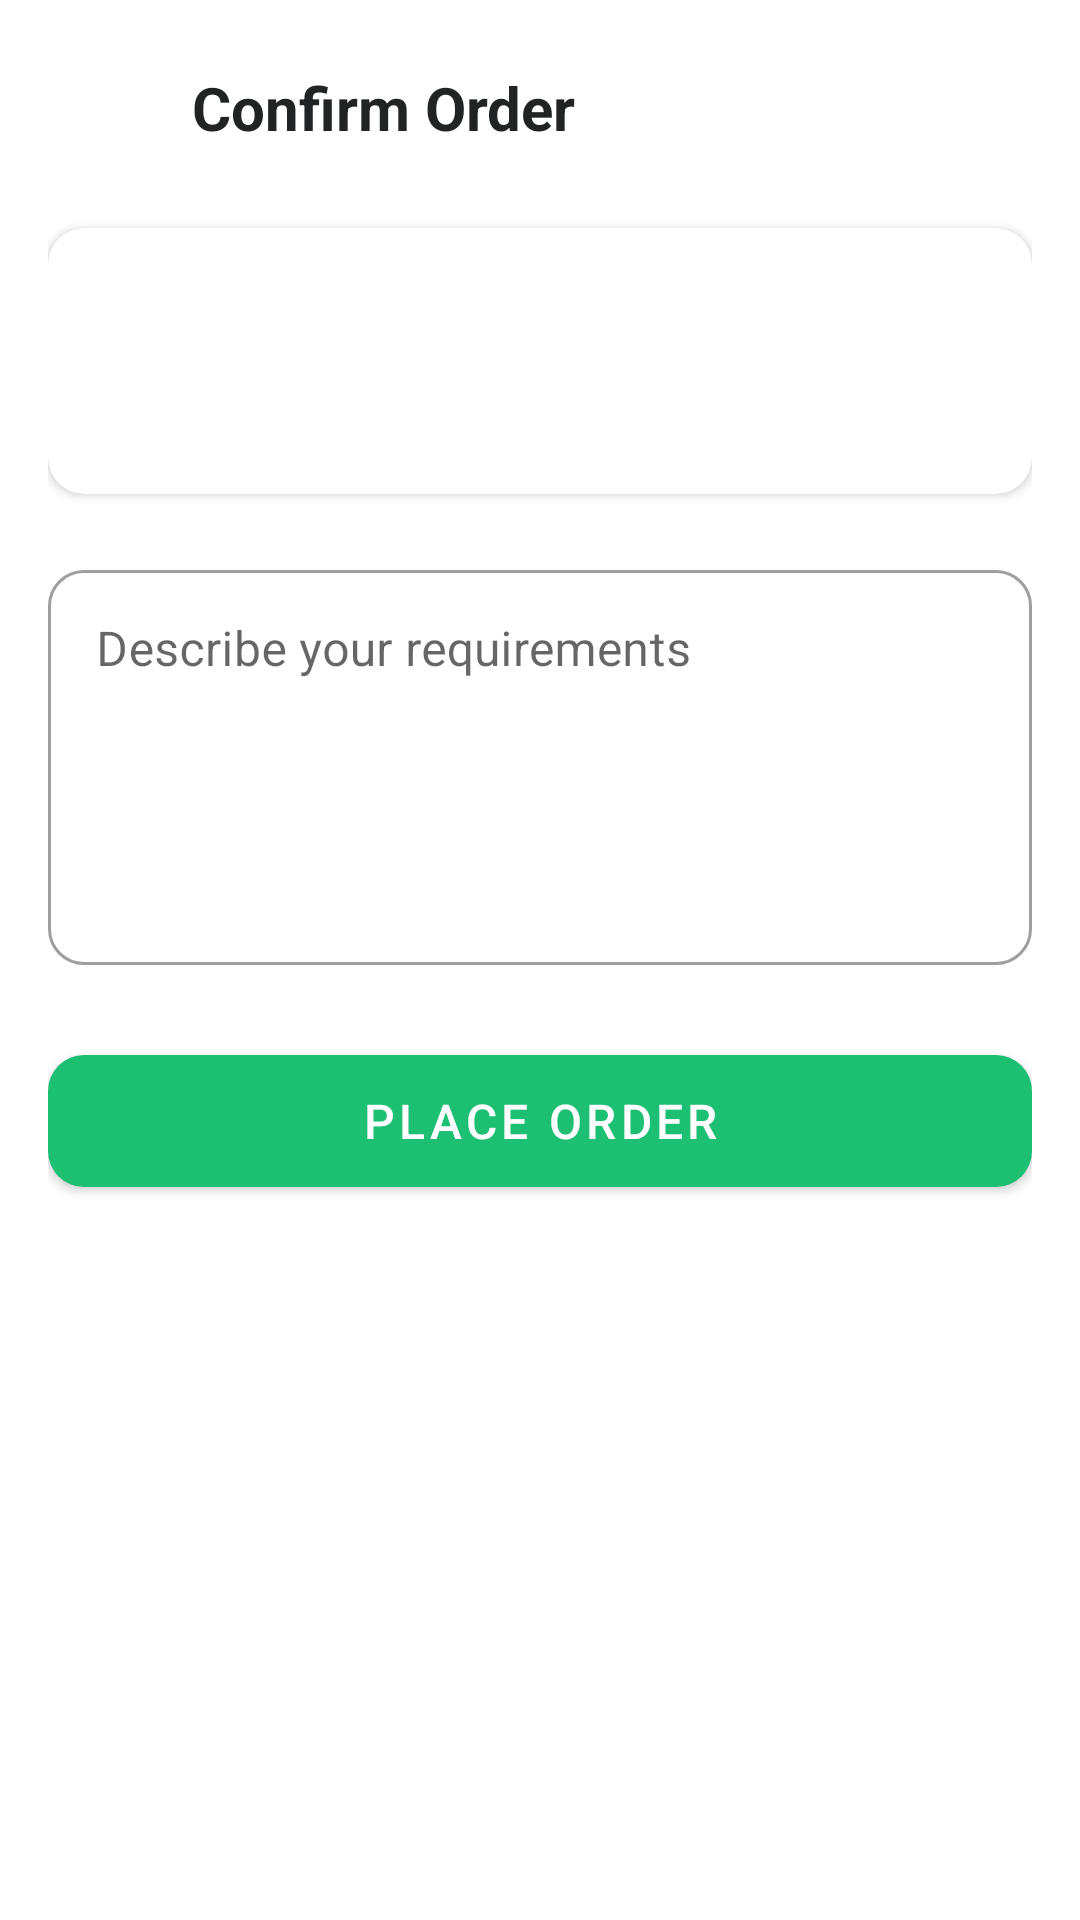

Here is an Android app screen rendered from its layout file. Give the layout XML and the strings, colors and styles it references.
<!-- AndroidManifest.xml: application theme Theme.Hustl -->
<!-- res/layout/activity_place_order.xml -->
<?xml version="1.0" encoding="utf-8"?>
<ScrollView xmlns:android="http://schemas.android.com/apk/res/android"
    xmlns:app="http://schemas.android.com/apk/res-auto"
    android:layout_width="match_parent"
    android:layout_height="match_parent"
    android:background="@color/white"
    android:fillViewport="true">

    <LinearLayout
        android:layout_width="match_parent"
        android:layout_height="wrap_content"
        android:orientation="vertical"
        android:padding="16dp">

        <LinearLayout
            android:layout_width="match_parent"
            android:layout_height="wrap_content"
            android:orientation="horizontal"
            android:gravity="center_vertical"
            android:layout_marginBottom="20dp">

            <ImageView
                android:id="@+id/ivBack"
                android:layout_width="40dp"
                android:layout_height="40dp"
                android:src="@drawable/ic_back"
                android:padding="8dp" />

            <TextView
                android:layout_width="wrap_content"
                android:layout_height="wrap_content"
                android:text="Confirm Order"
                android:textSize="20sp"
                android:textStyle="bold"
                android:textColor="@color/text_primary"
                android:layout_marginStart="8dp" />
        </LinearLayout>

        <androidx.cardview.widget.CardView
            xmlns:app="http://schemas.android.com/apk/res-auto"
            android:layout_width="match_parent"
            android:layout_height="wrap_content"
            app:cardCornerRadius="12dp"
            app:cardElevation="2dp"
            android:layout_marginBottom="20dp">

            <LinearLayout
                android:layout_width="match_parent"
                android:layout_height="wrap_content"
                android:orientation="vertical"
                android:padding="16dp">

                <TextView
                    android:id="@+id/tvGigTitle"
                    android:layout_width="match_parent"
                    android:layout_height="wrap_content"
                    android:textSize="16sp"
                    android:textStyle="bold"
                    android:textColor="@color/text_primary" />

                <LinearLayout
                    android:layout_width="match_parent"
                    android:layout_height="wrap_content"
                    android:orientation="horizontal"
                    android:layout_marginTop="8dp">

                    <TextView
                        android:id="@+id/tvDelivery"
                        android:layout_width="0dp"
                        android:layout_height="wrap_content"
                        android:layout_weight="1"
                        android:textSize="13sp"
                        android:textColor="@color/text_secondary" />

                    <TextView
                        android:id="@+id/tvPrice"
                        android:layout_width="wrap_content"
                        android:layout_height="wrap_content"
                        android:textSize="20sp"
                        android:textStyle="bold"
                        android:textColor="@color/hustl_green" />
                </LinearLayout>
            </LinearLayout>
        </androidx.cardview.widget.CardView>

        <com.google.android.material.textfield.TextInputLayout
            style="@style/Widget.MaterialComponents.TextInputLayout.OutlinedBox"
            android:layout_width="match_parent"
            android:layout_height="wrap_content"
            android:layout_marginBottom="24dp"
            android:hint="Describe your requirements"
            app:boxCornerRadiusTopStart="12dp"
            app:boxCornerRadiusTopEnd="12dp"
            app:boxCornerRadiusBottomStart="12dp"
            app:boxCornerRadiusBottomEnd="12dp">

            <com.google.android.material.textfield.TextInputEditText
                android:id="@+id/etRequirements"
                android:layout_width="match_parent"
                android:layout_height="wrap_content"
                android:minLines="5"
                android:gravity="top"
                android:inputType="textMultiLine" />
        </com.google.android.material.textfield.TextInputLayout>

        <ProgressBar
            android:id="@+id/progressBar"
            android:layout_width="wrap_content"
            android:layout_height="wrap_content"
            android:layout_gravity="center"
            android:visibility="gone" />

        <com.google.android.material.button.MaterialButton
            android:id="@+id/btnPlaceOrder"
            android:layout_width="match_parent"
            android:layout_height="56dp"
            android:text="Place Order"
            android:textColor="@color/white"
            android:textSize="16sp"
            app:backgroundTint="@color/hustl_green"
            app:cornerRadius="12dp" />

    </LinearLayout>
</ScrollView>
<!-- resources referenced by this layout -->
<resources>
  <color name="hustl_green">#1DBF73</color>
  <color name="text_primary">#222325</color>
  <color name="text_secondary">#74767E</color>
  <color name="white">#FFFFFF</color>
  <style name="Theme.Hustl" parent="Theme.MaterialComponents.Light.NoActionBar">
          <item name="colorPrimary">@color/hustl_green</item>
          <item name="colorPrimaryVariant">@color/hustl_green_dark</item>
          <item name="colorOnPrimary">@color/white</item>
          <item name="colorSecondary">@color/hustl_green</item>
          <item name="android:windowBackground">@color/background</item>
          <item name="android:statusBarColor">@color/white</item>
          <item name="android:windowLightStatusBar">true</item>
      </style>
  <color name="hustl_green_dark">#19A463</color>
  <color name="background">#F5F5F5</color>
</resources>
